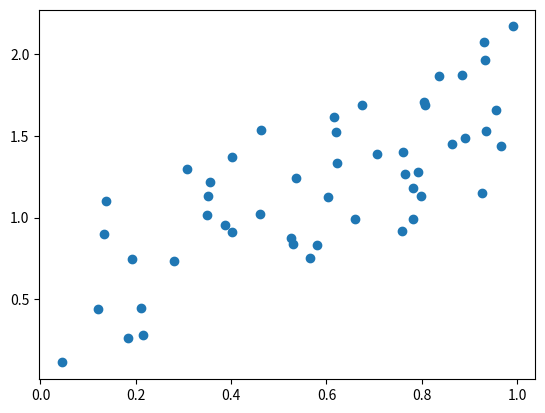

Write Python code to recreate this figure.
import numpy as np
import matplotlib.pyplot as plt


class NaiveLinearRegression:
    """
    Class for a naive implementation of linear regression
    """
    def __init__(self, n_points: int, parameter: float):
        self.error_msg = "to be implemented"
        self.n_points = n_points
        self.parameter = parameter

    @staticmethod
    def hat_matrix(self):
        return AssertionError(self.error_msg)

    @staticmethod
    def parameters_calc(self):
        return AssertionError(self.error_msg)

    def synthetic_data(self):
        _x = np.random.rand(self.n_points)
        _noise = np.random.rand(self.n_points)
        _y = self.parameter * _x + _noise

        return _x, _y


if __name__=='__main__':
    x, y = NaiveLinearRegression(50, 1.2).synthetic_data()

    plt.scatter(x, y)
    plt.show()
